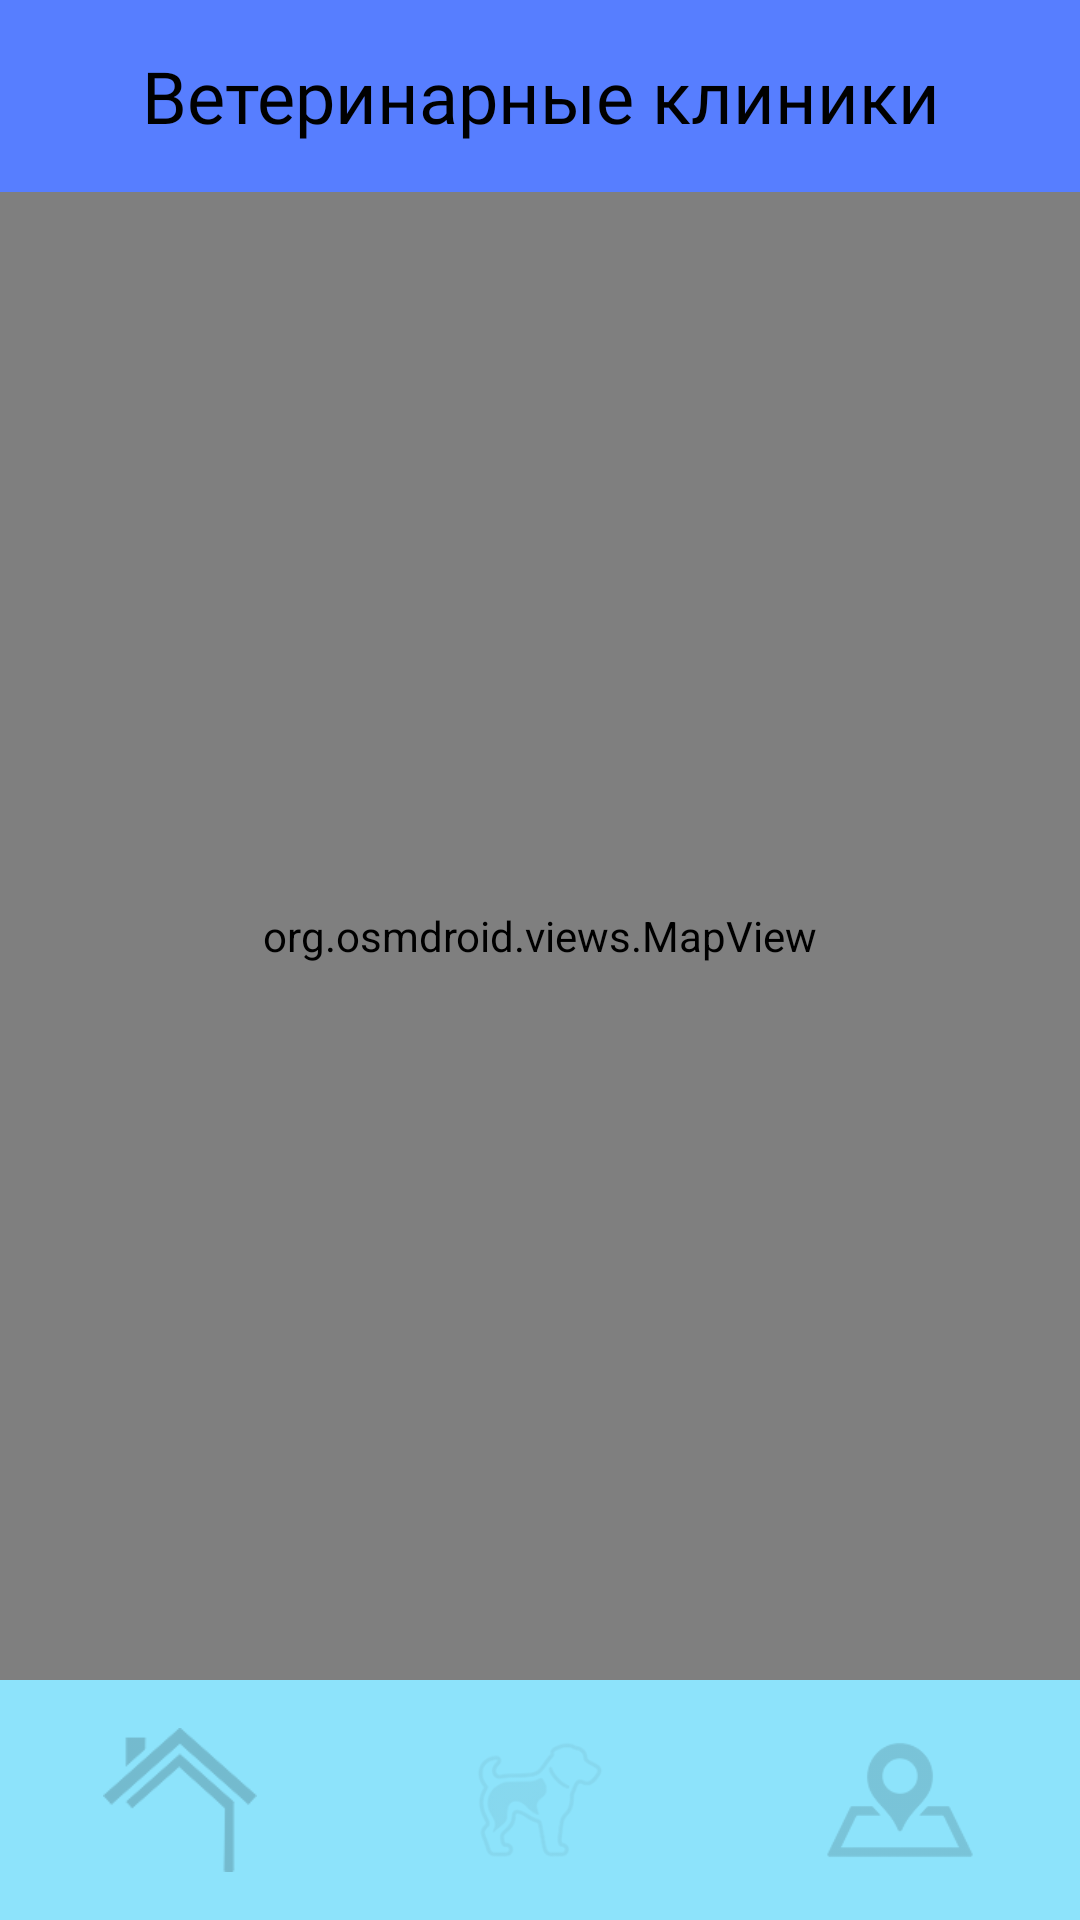

Produce the Android XML layout that renders to this screen, including the resource entries it uses.
<!-- AndroidManifest.xml: application theme Theme.VetDiary -->
<!-- res/layout/activity_map.xml -->
<?xml version="1.0" encoding="utf-8"?>
<androidx.constraintlayout.widget.ConstraintLayout xmlns:android="http://schemas.android.com/apk/res/android"
    xmlns:app="http://schemas.android.com/apk/res-auto"
    android:layout_width="match_parent"
    android:layout_height="match_parent"
    android:background="@color/black">

    
    <org.osmdroid.views.MapView
        android:id="@+id/map_view"
        android:layout_width="0dp"
        android:layout_height="0dp"
        app:layout_constraintBottom_toTopOf="@id/bottom_navigation"
        app:layout_constraintEnd_toEndOf="parent"
        app:layout_constraintStart_toStartOf="parent"
        app:layout_constraintTop_toBottomOf="@id/tv_map_header" />

    
    <TextView
        android:id="@+id/tv_map_header"
        android:layout_width="match_parent"
        android:layout_height="64dp"
        android:background="@color/header_map_blue"
        android:fontFamily="@font/oswald_medium"
        android:gravity="center"
        android:text="Ветеринарные клиники"
        android:textColor="@color/black"
        android:textSize="24sp"
        app:layout_constraintTop_toTopOf="parent" />

    
    <LinearLayout
        android:id="@+id/bottom_navigation"
        android:layout_width="match_parent"
        android:layout_height="80dp"
        android:background="@color/nav_bar_blue"
        android:orientation="horizontal"
        android:weightSum="3"
        app:layout_constraintBottom_toBottomOf="parent"
        app:layout_constraintEnd_toEndOf="parent"
        app:layout_constraintStart_toStartOf="parent">

        <ImageView
            android:id="@+id/nav_home"
            android:layout_width="0dp"
            android:layout_height="match_parent"
            android:layout_weight="1"
            android:alpha="0.3"
            android:padding="16dp"
            android:scaleType="fitCenter"
            app:srcCompat="@drawable/ic_home" />

        <ImageView
            android:id="@+id/nav_diary"
            android:layout_width="0dp"
            android:layout_height="match_parent"
            android:layout_weight="1"
            android:alpha="0.3"
            android:padding="5dp"
            android:scaleType="fitCenter"
            app:srcCompat="@drawable/ic_diary" />

        
        <ImageView
            android:id="@+id/nav_map"
            android:layout_width="0dp"
            android:layout_height="match_parent"
            android:layout_weight="1"
            android:alpha="0.7"
            android:padding="16dp"
            android:scaleType="fitCenter"
            app:srcCompat="@drawable/ic_map" />
    </LinearLayout>

</androidx.constraintlayout.widget.ConstraintLayout>
<!-- resources referenced by this layout -->
<resources>
  <color name="black">#000000</color>
  <color name="header_map_blue">#577EFF</color>
  <color name="nav_bar_blue">#8DE3FB</color>
  <!-- drawable ic_diary: png bitmap (drawable, 8651 bytes) -->
  <!-- drawable ic_home: png bitmap (drawable, 3205 bytes) -->
  <!-- drawable ic_map: png bitmap (drawable, 2774 bytes) -->
  <style name="Theme.VetDiary" parent="Base.Theme.VetDiary" />
  <style name="Base.Theme.VetDiary" parent="Theme.Material3.DayNight.NoActionBar">
          
          
      </style>
</resources>
